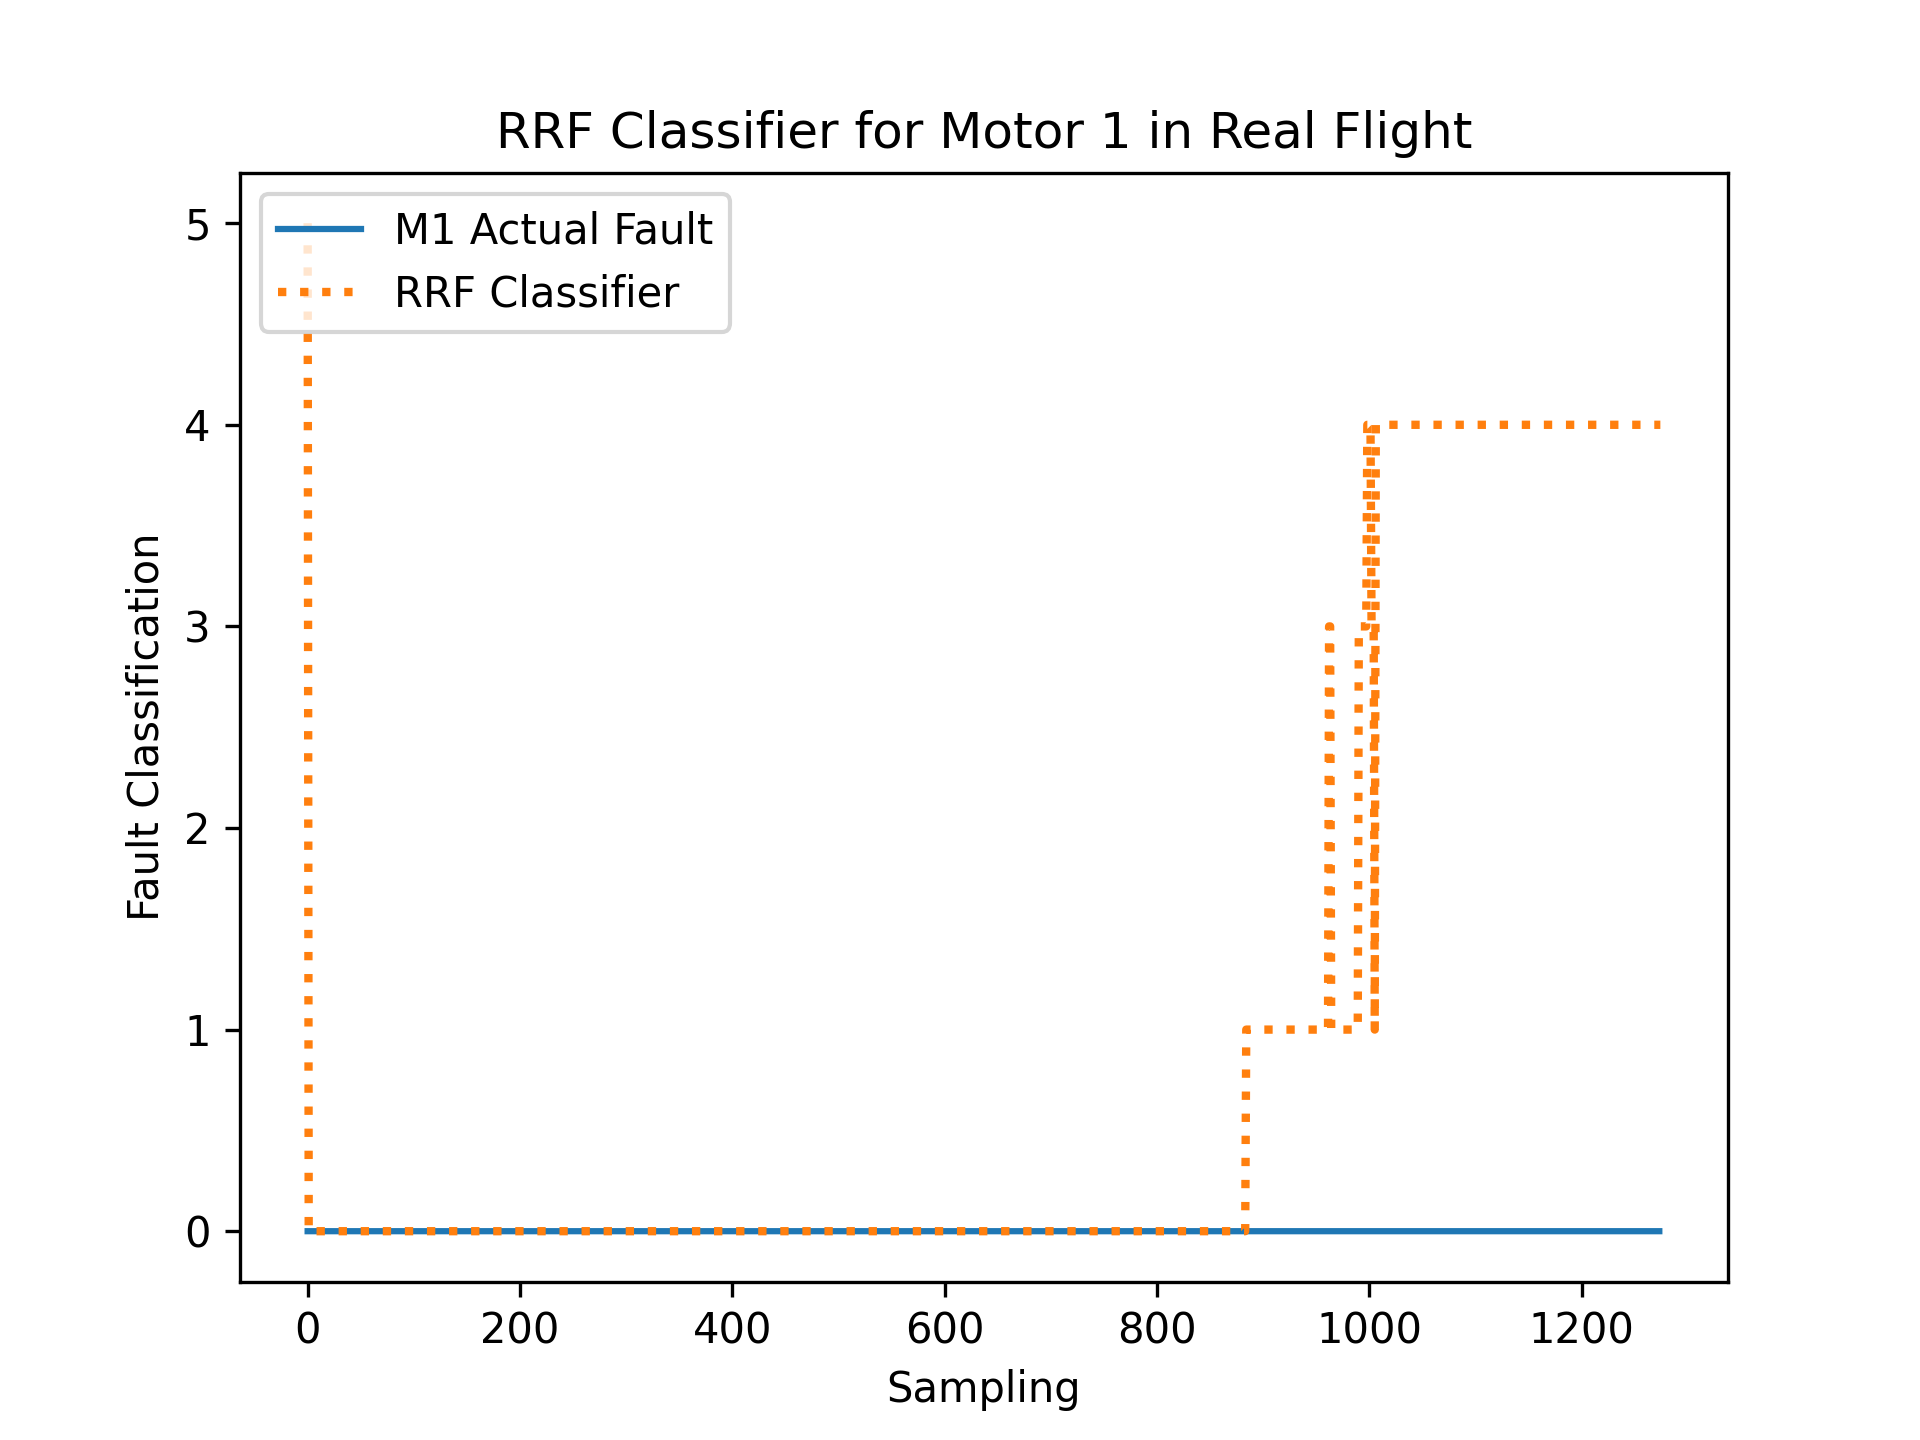

The table this chart was drawn from, first rows:
R, RDes, P, PDes, Y, YDes, FaultIn
0.008069, -5.64, 0.04622, 3.685, 0.001562, -0.009572, 0
0.002929, -5.64, 0.03312, 3.686, 0.005296, -0.009353, 0
-0.03303, -5.637, 0.004427, 3.688, -0.02078, -0.009422, 0
0.001349, -6.146, 0.05502, 3.686, -0.03304, -0.009442, 0
-0.01214, -5.63, -0.02573, 3.686, -0.02512, -0.01038, 0
0.03505, -5.626, 0.00233, 3.684, 0.01837, -0.008826, 0
0.06626, -6.145, -0.04625, 3.677, -0.02006, -0.009404, 0
-0.03378, -5.625, 0.01376, 3.674, -0.03117, -0.01054, 0
-0.0116, -5.63, -0.03655, 3.675, 0.007291, -0.008695, 0
-0.02328, -6.145, 0.002594, 3.674, -0.009764, -0.007379, 0
0.09445, -5.631, -0.04625, 3.668, -0.05969, -0.00904, 0
-0.04865, -5.631, -0.09515, 3.68, -0.05636, -0.00906, 0
0.07186, -5.625, -0.04671, 3.672, -0.0911, -0.01033, 0
-0.0004687, -5.629, -0.04688, 3.672, -0.1702, -0.01107, 0
-0.09754, -5.629, 0.02179, 3.686, -0.1022, -0.01035, 0
0.1413, -5.619, 0.1118, 3.661, -0.01778, -0.009615, 0
0.1989, -5.633, -0.1193, 3.672, -0.1431, -0.008629, 0
-0.105, -5.628, -0.1141, 3.692, -0.129, -0.00996, 0
-0.369, -5.624, -0.01317, 3.713, -0.1363, -0.0102, 0
0.111, -5.609, 0.1139, 3.684, 0.0451, -0.006482, 0
0.1409, -5.6, 0.1532, 3.678, 0.2102, -0.003858, 0
0.03105, -5.589, 0.1529, 3.692, 0.2085, -0.003876, 0
-0.1387, -5.588, 0.02027, 3.705, -0.2441, -0.01059, 0
-0.04176, -5.599, -0.07842, 3.697, -0.1514, -0.008952, 0
-0.05817, -5.601, 0.00221, 3.697, 0.04565, -0.005829, 0
-0.1163, -5.585, 0.06377, 3.708, -0.1883, -0.009684, 0
0.09896, -5.59, -0.05293, 3.696, 0.3631, -0.00374, 0
-0.3369, -5.564, 0.2805, 3.725, -0.3318, -0.01278, 0
0.1241, -5.592, -0.3948, 3.719, 0.6715, 0.002826, 0
-0.4984, -5.554, 0.2845, 3.738, 0.1131, -0.006447, 0
0.06989, -5.515, 0.2605, 3.745, 0.4937, 0.002377, 0
-0.2222, -5.569, -0.5208, 3.731, 1.068, 0.0123, 0
0.208, -5.469, 0.5565, 3.722, 0.398, 0.001742, 0
-0.3011, -5.527, -0.3011, 3.741, 0.1555, -0.009497, 0
0.03907, -5.531, -0.4969, 3.737, -0.4987, -0.01282, 0
0.1424, -5.557, -0.205, 3.687, -1.143, -0.02332, 0
-0.1641, -5.549, -0.139, 3.743, -0.2085, -0.009634, 0
0.3088, -5.551, 0.7794, 3.689, -0.7382, -0.01867, 0
-0.07077, -5.559, 0.06343, 3.764, 0.1381, -0.005518, 0
-0.2586, -5.59, -0.1984, 3.734, -0.2592, -0.006553, 0
-0.6822, -5.622, -0.5709, 3.798, -0.2669, -0.01616, 0
0.8549, -5.598, 0.05617, 3.716, 0.5492, 0.00317, 0
-0.191, -5.544, 0.3827, 3.726, -0.3013, -0.01191, 0
-0.5549, -5.583, 0.1039, 3.75, 0.6227, -0.004018, 0
0.08595, -5.545, 0.3536, 3.725, -0.1177, -0.009491, 0
0.4333, -5.574, 0.0381, 3.734, 0.1269, -0.01061, 0
0.6134, -5.589, -0.1777, 3.714, -0.1371, -0.007232, 0
-0.3571, -5.581, 0.4243, 3.761, -0.6357, -0.02005, 0
-0.29, -5.6, -0.3086, 3.724, 0.1875, -0.005874, 0
0.02003, -5.582, -0.0006988, 3.74, 0.1062, -0.01013, 0
0.2299, -5.546, 0.5394, 3.765, 0.3949, -0.01225, 0
-0.08551, -5.56, -0.2669, 3.796, -0.07045, -0.003608, 0
-0.5611, -5.609, -0.02711, 3.801, -0.1272, -0.01256, 0
-0.003016, -5.586, -0.215, 3.738, 0.167, -0.006781, 0
-0.3158, -5.6, -0.6028, 3.804, -0.1453, -0.006248, 0
0.2285, -5.577, 0.394, 3.753, 0.3066, -0.007655, 0
0.5108, -5.545, 0.3943, 3.777, 0.1314, -0.0004501, 0
-0.08371, -5.598, -0.4329, 3.792, -0.2808, -0.0197, 0
0.6033, -6.13, -0.2306, 3.769, 0.1314, -0.006606, 0
-0.6839, -5.567, -0.113, 3.832, -0.3081, -0.00606, 0
... 1,215 more rows
